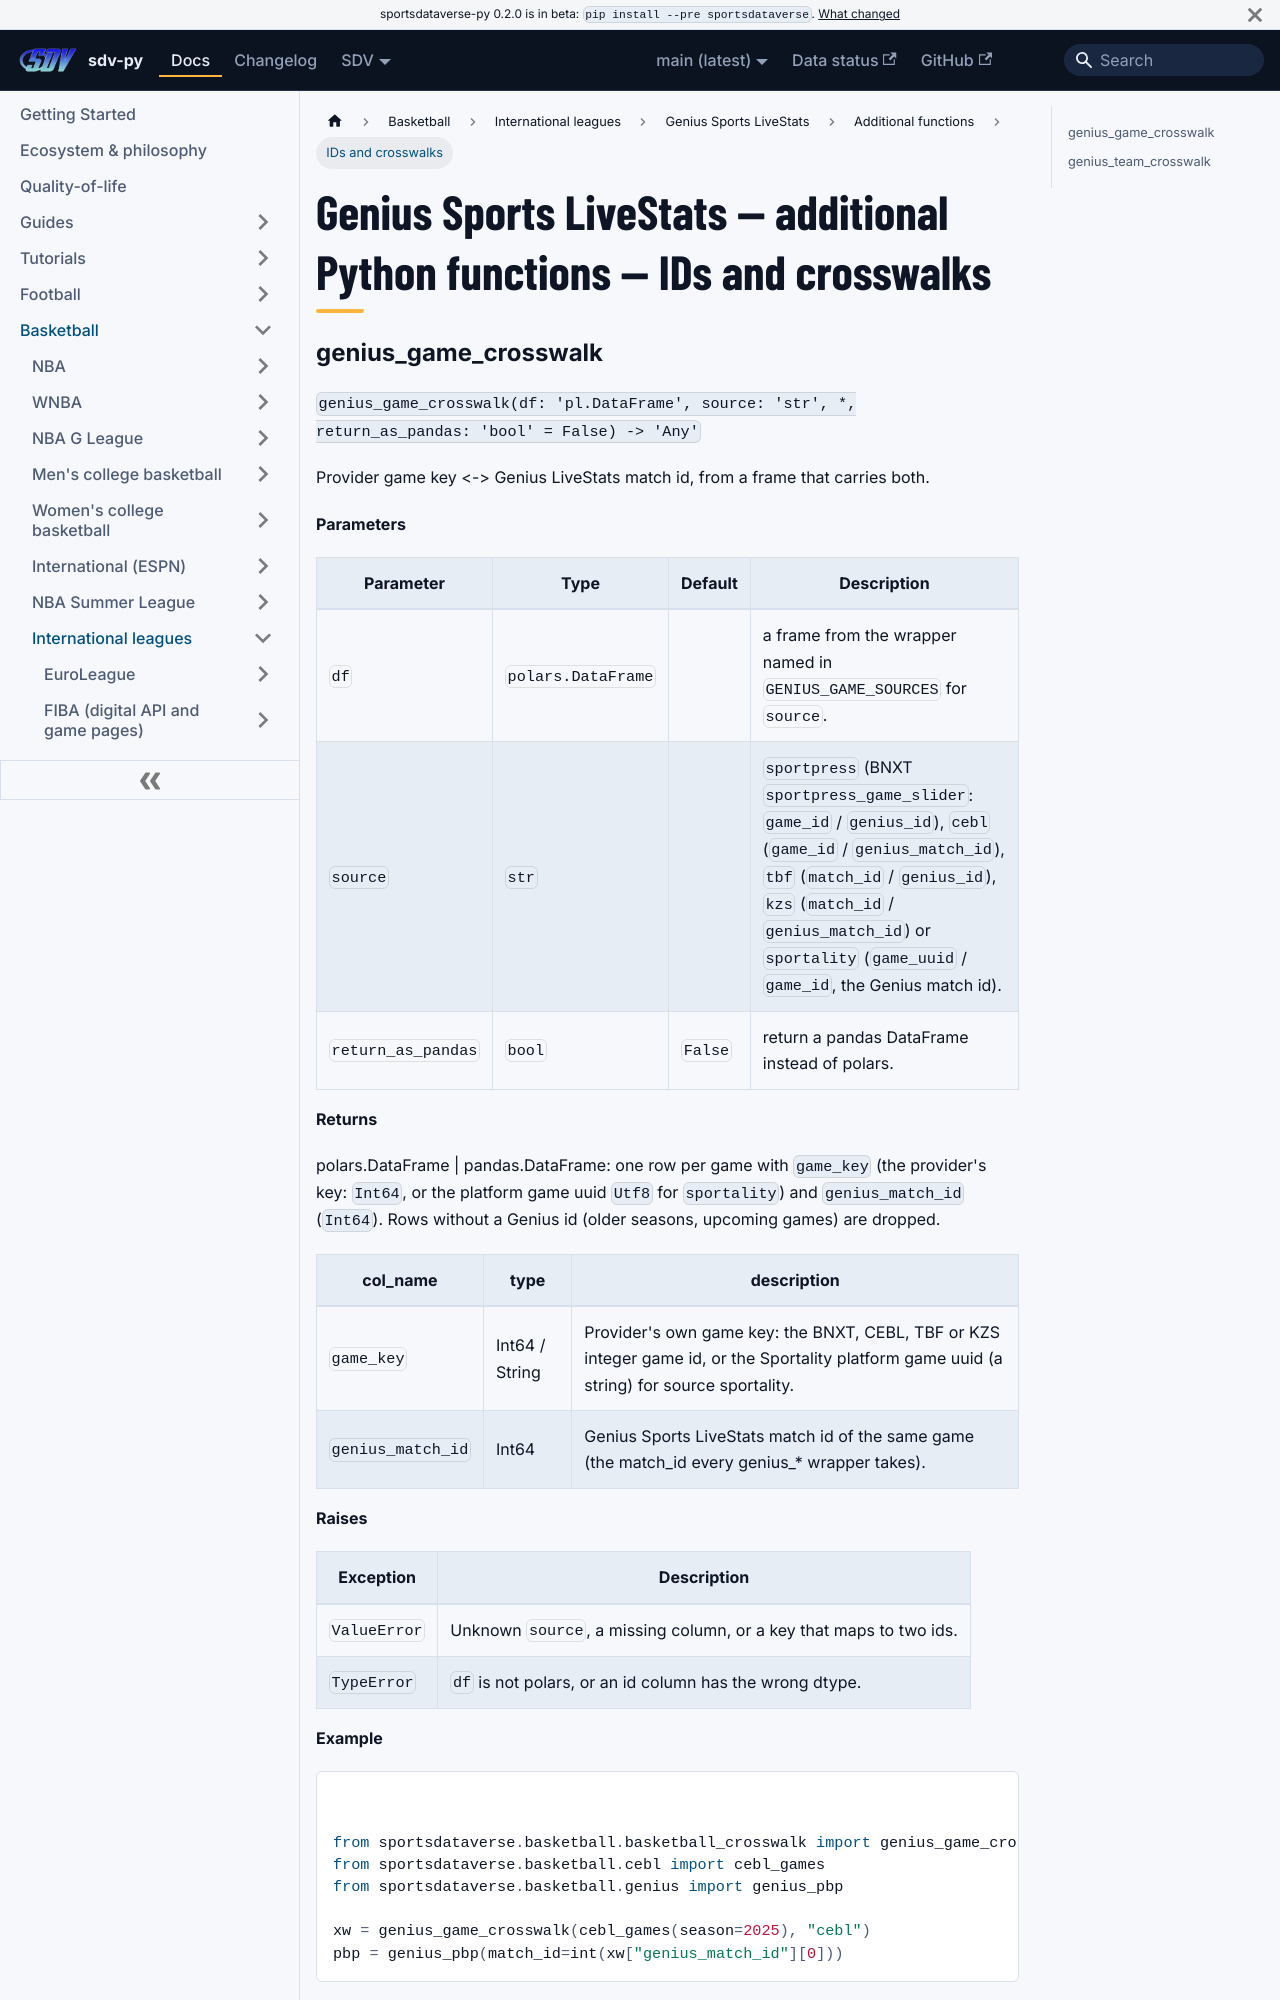

repository: sportsdataverse/sportsdataverse-py · page: docs/genius/reference/additional/ids-and-crosswalks/index.html · generator: docusaurus

---
title: "Genius Sports LiveStats — additional Python functions — IDs and crosswalks"
sidebar_label: "IDs and crosswalks"
sidebar_position: 7
description: "Genius Sports LiveStats — additional Python functions — IDs and crosswalks — function reference in sdv-py, the SportsDataverse Python package."
---
# Genius Sports LiveStats — additional Python functions — IDs and crosswalks
